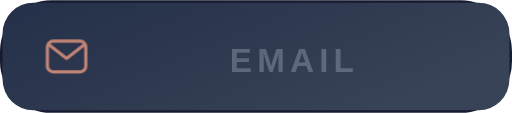
t = 0.00 s
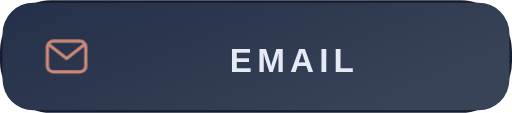
t = 0.75 s
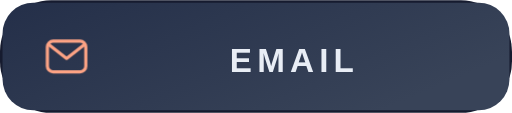
t = 2.25 s
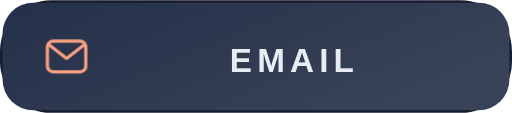
t = 3.00 s
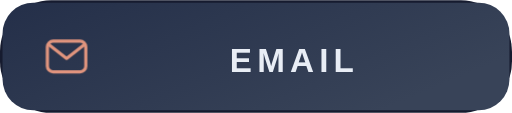
t = 3.75 s
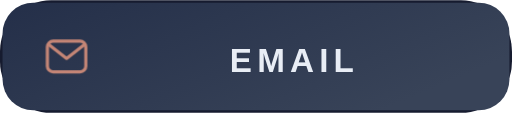
t = 5.25 s

The animated SVG that drew these frames (rendered in a browser with its animation timeline set to each time). Animation: 5 CSS @keyframes rules; one cycle of 6.00 s, repeats indefinitely.

<svg xmlns="http://www.w3.org/2000/svg" width="200" height="44" viewBox="0 0 200 44" role="img" aria-labelledby="title"><style>
  @keyframes appear { from { opacity: .25; } to { opacity: 1; } }
  @keyframes rise { from { transform: scaleY(.08); } to { transform: scaleY(1); } }
  @keyframes draw { from { stroke-dashoffset: 1; } to { stroke-dashoffset: 0; } }
  @keyframes glow { 0%,100% { opacity: .72; } 50% { opacity: 1; } }
  @keyframes float { 0%,100% { transform: translateY(0); } 50% { transform: translateY(-1.5px); } }
  text { animation: appear .8s ease-out both; }
  .motion-bar { transform-box: fill-box; transform-origin: center bottom; animation: rise 1.6s cubic-bezier(.22,1,.36,1) both; }
  .motion-line { stroke-dasharray: 1; animation: draw 2.2s ease-out both; }
  .motion-ring { animation: appear 1.8s ease-out both; }
  .motion-cell { animation: appear 1s ease-out both; animation-delay: var(--delay,0ms); }
  .motion-icon { animation: glow 5s ease-in-out infinite; }
  .motion-logo { animation: float 6s ease-in-out infinite; }
  @media (prefers-reduced-motion: reduce) { * { animation: none !important; } }
</style><title id="title">Email</title><defs><linearGradient id="panel" x1="0" y1="0" x2="1" y2=".5"><stop stop-color="#242F49"/><stop offset="1" stop-color="#384358"/></linearGradient><linearGradient id="badge" x1="0" y1="0" x2="1" y2="1"><stop stop-color="#541A2E"/><stop offset="1" stop-color="#161B2F"/></linearGradient></defs><rect width="200" height="44" rx="20" fill="#161B2F"/><g font-family="Arial, Helvetica, sans-serif"><rect x="1" y="1" width="198" height="42" rx="12" fill="url(#panel)"/><g transform="translate(17 13) scale(0.75)" fill="none" stroke="#FFA586" class="motion-icon" stroke-width="1.65" stroke-linecap="round" stroke-linejoin="round"><rect x="2" y="4" width="20" height="16" rx="3"/><path d="m3 6 9 7 9-7"/></g><text x="115" y="28" fill="#E8EDF5" font-size="13" text-anchor="middle" font-weight="700" letter-spacing="2">EMAIL</text></g></svg>
